2-way image classification set "dataset_processed" from GitHub (Ptuyizere/Formative2_ML_G9_Preprocess); label vocabulary: parasitized, uninfected.

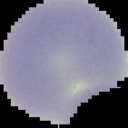
Label: uninfected

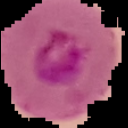
Label: parasitized

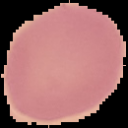
Label: uninfected

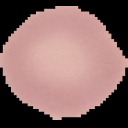
Label: uninfected

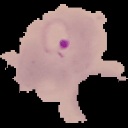
Label: parasitized

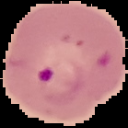
Label: parasitized
